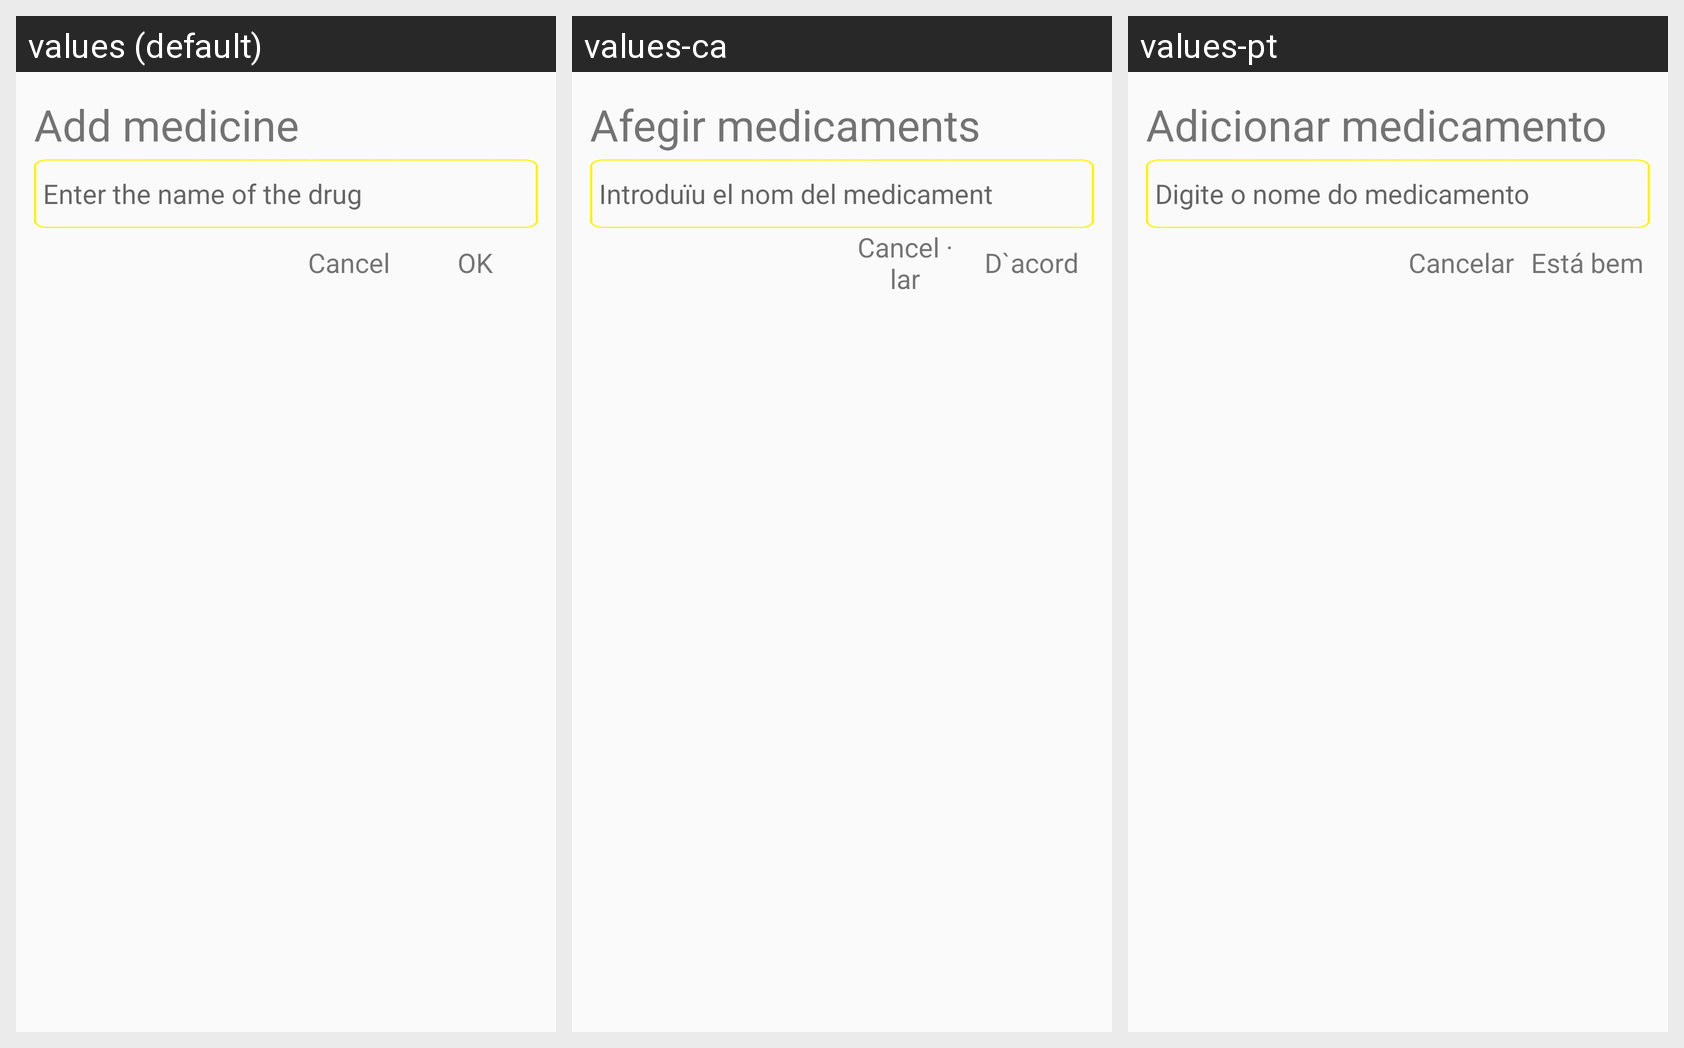

This grid shows one Android layout under several languages. Give, for every string resource on the screen, its name, the default text and each shown locale's text.
Android screen res/layout/dialog_other_drug.xml rendered under 3 locales, left to right: values (default), values-ca, values-pt. Device: Nexus 5 (rendered at 1080×1920; each locale shown at half size, 540×960, under a caption strip naming it); theme AppTheme.
Other locales in the repository, not shown: values-ja, values-th, values-vi.
Strings drawn on this screen, with the default value and each locale's value (text and hints the layout hard-codes, and strings that could not be matched under every locale, appear in the picture but are not listed):

add_medicine
  values: Add medicine
  values-ca: Afegir medicaments
  values-pt: Adicionar medicamento

enter_name_drug
  values: Enter the name of the drug
  values-ca: Introduïu el nom del medicament
  values-pt: Digite o nome do medicamento

cancel
  values: Cancel
  values-ca: Cancel · lar
  values-pt: Cancelar

ok
  values: OK
  values-ca: D`acord
  values-pt: Está bem
